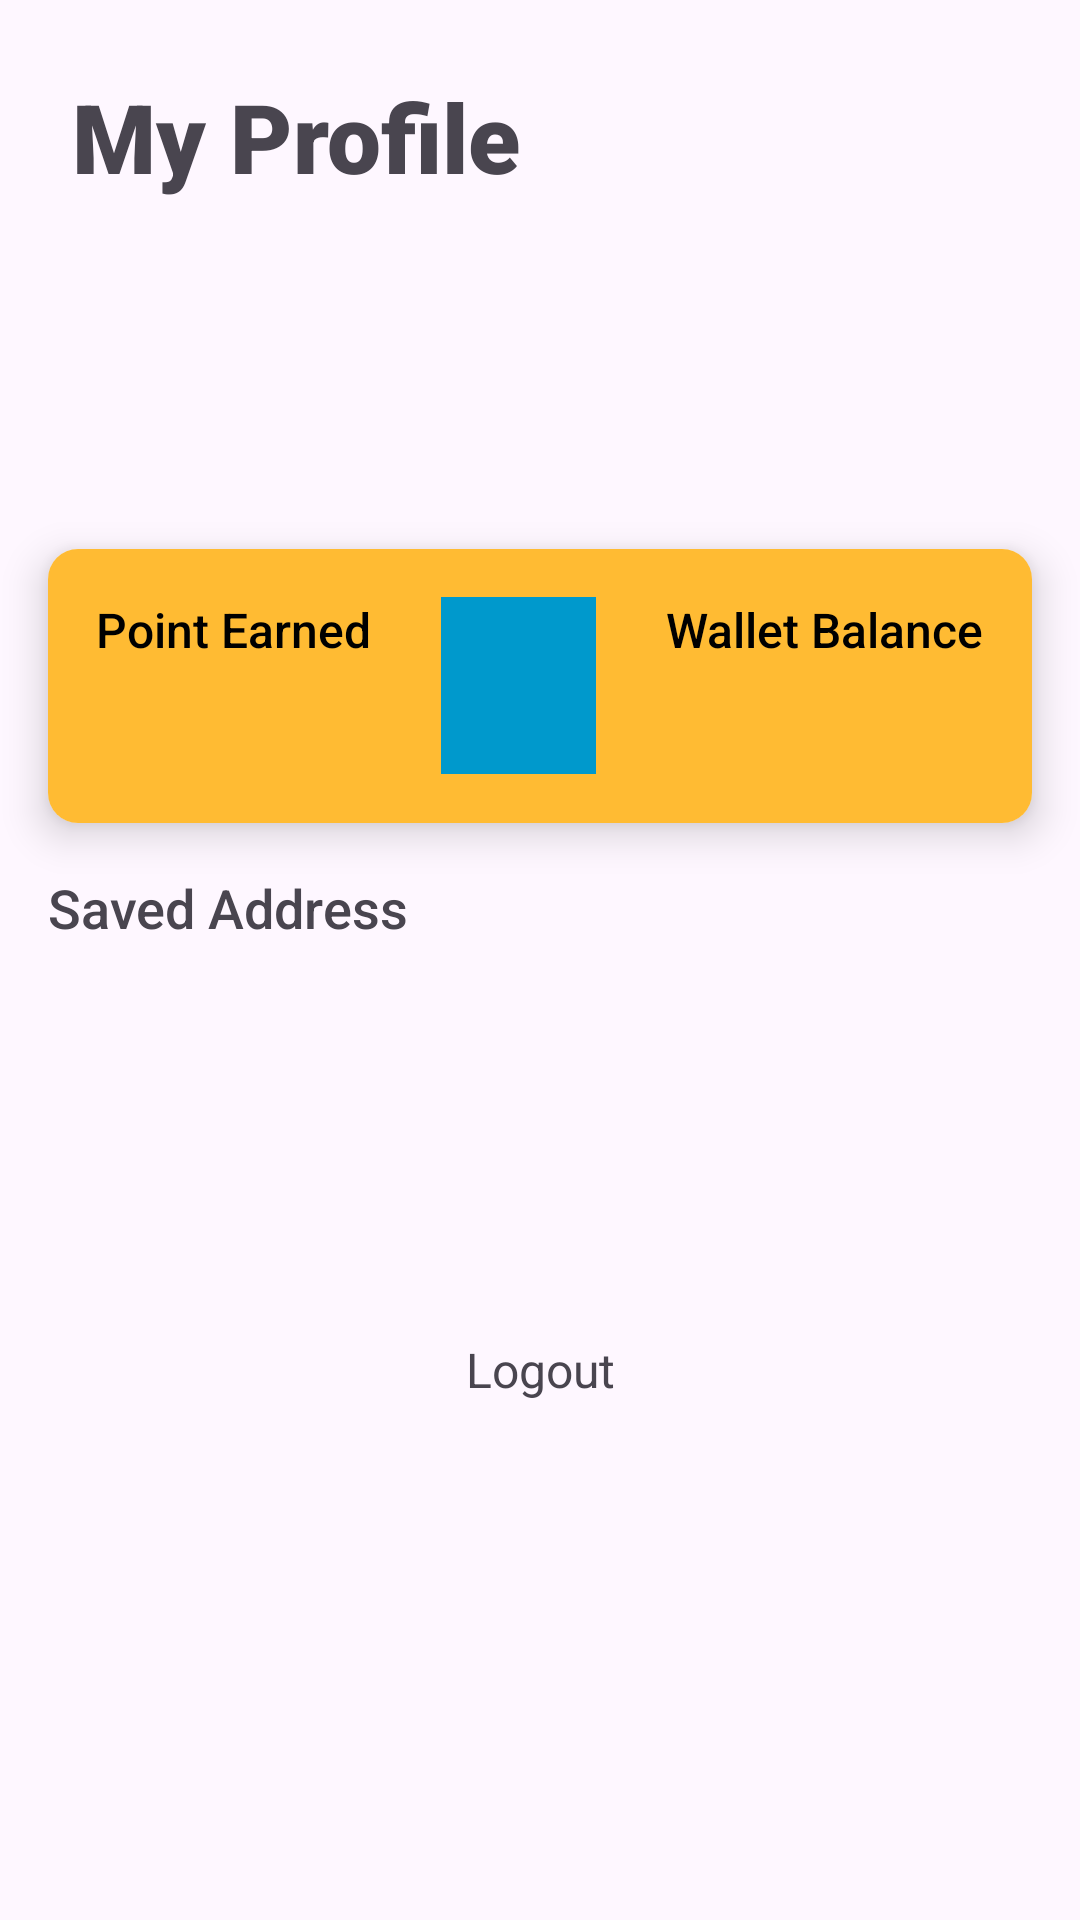

Layout XML and referenced resources for this Android screen:
<!-- AndroidManifest.xml: application theme Theme.YogiFi -->
<!-- res/layout/fragment_profile.xml -->
<?xml version="1.0" encoding="utf-8"?>
<layout xmlns:android="http://schemas.android.com/apk/res/android"
    xmlns:app="http://schemas.android.com/apk/res-auto"
    xmlns:tools="http://schemas.android.com/tools">

    <androidx.constraintlayout.widget.ConstraintLayout
        android:layout_width="match_parent"
        android:layout_height="match_parent">

        <androidx.constraintlayout.widget.ConstraintLayout
            android:id="@+id/cl_profile"
            android:layout_width="match_parent"
            android:layout_height="wrap_content"
            android:padding="24dp"
            app:layout_constraintStart_toStartOf="parent"
            app:layout_constraintTop_toTopOf="parent">

            <TextView
                android:id="@+id/title"
                android:layout_width="match_parent"
                android:layout_height="wrap_content"
                android:fontFamily="sans-serif-black"

                android:text="@string/my_profile"
                android:textSize="32sp"
                app:layout_constraintStart_toStartOf="parent"
                app:layout_constraintTop_toTopOf="parent" />

            <ImageView
                android:id="@+id/iv_avatar"
                android:layout_width="64dp"
                android:layout_height="64dp"
                android:layout_marginTop="12dp"
                android:src="@drawable/avatar_profile_vector"
                android:adjustViewBounds="true"
                app:layout_constraintStart_toStartOf="parent"
                app:layout_constraintTop_toBottomOf="@+id/title" />

            <TextView
                android:id="@+id/tv_name"
                android:layout_width="0dp"
                android:layout_height="wrap_content"
                android:layout_marginStart="24dp"
                android:layout_marginTop="12dp"
                android:fontFamily="sans-serif-medium"
                android:textSize="24sp"
                app:layout_constraintStart_toEndOf="@+id/iv_avatar"
                app:layout_constraintTop_toBottomOf="@id/title"
                tools:text="Gopi Kumar" />

            <TextView
                android:id="@+id/tv_mob"
                android:layout_width="0dp"
                android:layout_height="wrap_content"
                android:layout_marginStart="24dp"
                android:layout_marginTop="4dp"
                android:fontFamily="sans-serif-light"
                app:layout_constraintBottom_toBottomOf="@id/iv_avatar"
                app:layout_constraintStart_toEndOf="@+id/iv_avatar"
                app:layout_constraintTop_toBottomOf="@+id/tv_name"
                tools:text="9279316994" />
        </androidx.constraintlayout.widget.ConstraintLayout>

        <androidx.cardview.widget.CardView
            android:id="@+id/cv_wallet"
            android:layout_width="match_parent"
            android:layout_height="wrap_content"
            android:layout_margin="16dp"
            android:padding="8dp"
            app:cardCornerRadius="10dp"
            app:cardElevation="8dp"
            app:layout_constraintStart_toStartOf="parent"
            app:layout_constraintTop_toBottomOf="@id/cl_profile">

            <RelativeLayout
                android:layout_width="match_parent"
                android:layout_height="wrap_content"
                android:background="@android:color/holo_orange_light"
                android:padding="16dp">

                <TextView
                    android:id="@+id/tvPointEarnedLabel"
                    android:layout_width="wrap_content"
                    android:layout_height="wrap_content"
                    android:layout_alignParentStart="true"
                    android:layout_marginBottom="8dp"
                    android:fontFamily="sans-serif-medium"
                    android:text="@string/point_earned"
                    android:textColor="@android:color/black"
                    android:textSize="16sp" />

                <TextView
                    android:id="@+id/tvWalletBalanceLabel"
                    android:layout_width="wrap_content"
                    android:layout_height="wrap_content"
                    android:layout_alignParentEnd="true"
                    android:layout_marginBottom="8dp"
                    android:fontFamily="sans-serif-medium"
                    android:text="@string/wallet_balance"
                    android:textColor="@android:color/black"
                    android:textSize="16sp" />

                <View
                    android:id="@+id/separator"
                    android:layout_width="0dp"
                    android:layout_height="59dp"
                    android:layout_marginStart="75dp"
                    android:layout_marginEnd="75dp"
                    android:layout_toStartOf="@id/tvWalletBalanceLabel"
                    android:layout_toEndOf="@id/tvPointEarnedLabel"
                    android:background="@android:color/holo_blue_dark" />

                <TextView
                    android:id="@+id/tvPointEarnedValue"
                    android:layout_width="wrap_content"
                    android:layout_height="wrap_content"
                    android:layout_below="@id/tvPointEarnedLabel"
                    android:layout_marginTop="8dp"
                    android:layout_marginEnd="8dp"
                    android:layout_toStartOf="@id/separator"
                    android:textColor="@android:color/black"
                    android:textSize="16sp" />

                <TextView
                    android:id="@+id/tvWalletBalanceValue"
                    android:layout_width="wrap_content"
                    android:layout_height="wrap_content"
                    android:layout_below="@id/tvWalletBalanceLabel"
                    android:layout_marginStart="8dp"
                    android:layout_marginTop="8dp"
                    android:layout_toEndOf="@id/separator"
                    android:textColor="@android:color/black"
                    android:textSize="16sp" />
            </RelativeLayout>
        </androidx.cardview.widget.CardView>

        <TextView
            android:id="@+id/tv_add_title"
            android:layout_width="match_parent"
            android:layout_height="wrap_content"
            android:layout_marginStart="16dp"
            android:layout_marginTop="16dp"
            android:fontFamily="sans-serif-medium"
            android:text="@string/saved_address"
            android:textSize="18sp"
            app:layout_constraintStart_toStartOf="parent"
            app:layout_constraintTop_toBottomOf="@id/cv_wallet" />

        <TextView
            android:id="@+id/tv_add"
            android:layout_width="match_parent"
            android:layout_height="wrap_content"
            android:layout_marginStart="16dp"
            android:layout_marginTop="8dp"
            android:fontFamily="sans-serif-light"
            android:maxLines="3"
            android:padding="8dp"
            android:textSize="14sp"
            app:layout_constraintStart_toStartOf="parent"
            app:layout_constraintTop_toBottomOf="@+id/tv_add_title"
            tools:text="H2 Block, A wing, MS Ramaiah North City, Manayata Tech Park, Nagavara, Bengaluru, Karnataka 560045" />

        <TextView
            android:layout_width="match_parent"
            android:layout_height="wrap_content"
            android:layout_marginTop="88dp"
            android:gravity="center"
            android:text="@string/logout"
            android:textColor="@color/orange"
            android:textSize="16sp"
            app:layout_constraintEnd_toEndOf="parent"
            app:layout_constraintHorizontal_bias="0.0"
            app:layout_constraintStart_toStartOf="parent"
            app:layout_constraintTop_toBottomOf="@id/tv_add" />

        <ProgressBar
            android:id="@+id/progressBar"
            style="?android:attr/progressBarStyleLarge"
            android:layout_width="wrap_content"
            android:layout_height="wrap_content"
            android:layout_centerHorizontal="true"
            app:layout_constraintBottom_toBottomOf="parent"
            app:layout_constraintEnd_toEndOf="parent"
            app:layout_constraintStart_toStartOf="parent"
            app:layout_constraintTop_toTopOf="parent" />

    </androidx.constraintlayout.widget.ConstraintLayout>
</layout>
<!-- resources referenced by this layout -->
<resources>
  <string name="logout">Logout</string>
  <string name="my_profile">My Profile</string>
  <string name="point_earned">Point Earned</string>
  <string name="saved_address">Saved Address</string>
  <string name="wallet_balance">Wallet Balance</string>
  <style name="Theme.YogiFi" parent="Base.Theme.YogiFi" />
  <style name="Base.Theme.YogiFi" parent="Theme.Material3.DayNight.NoActionBar">
          
           <item name="colorPrimary">@color/orange</item>
      </style>
</resources>
